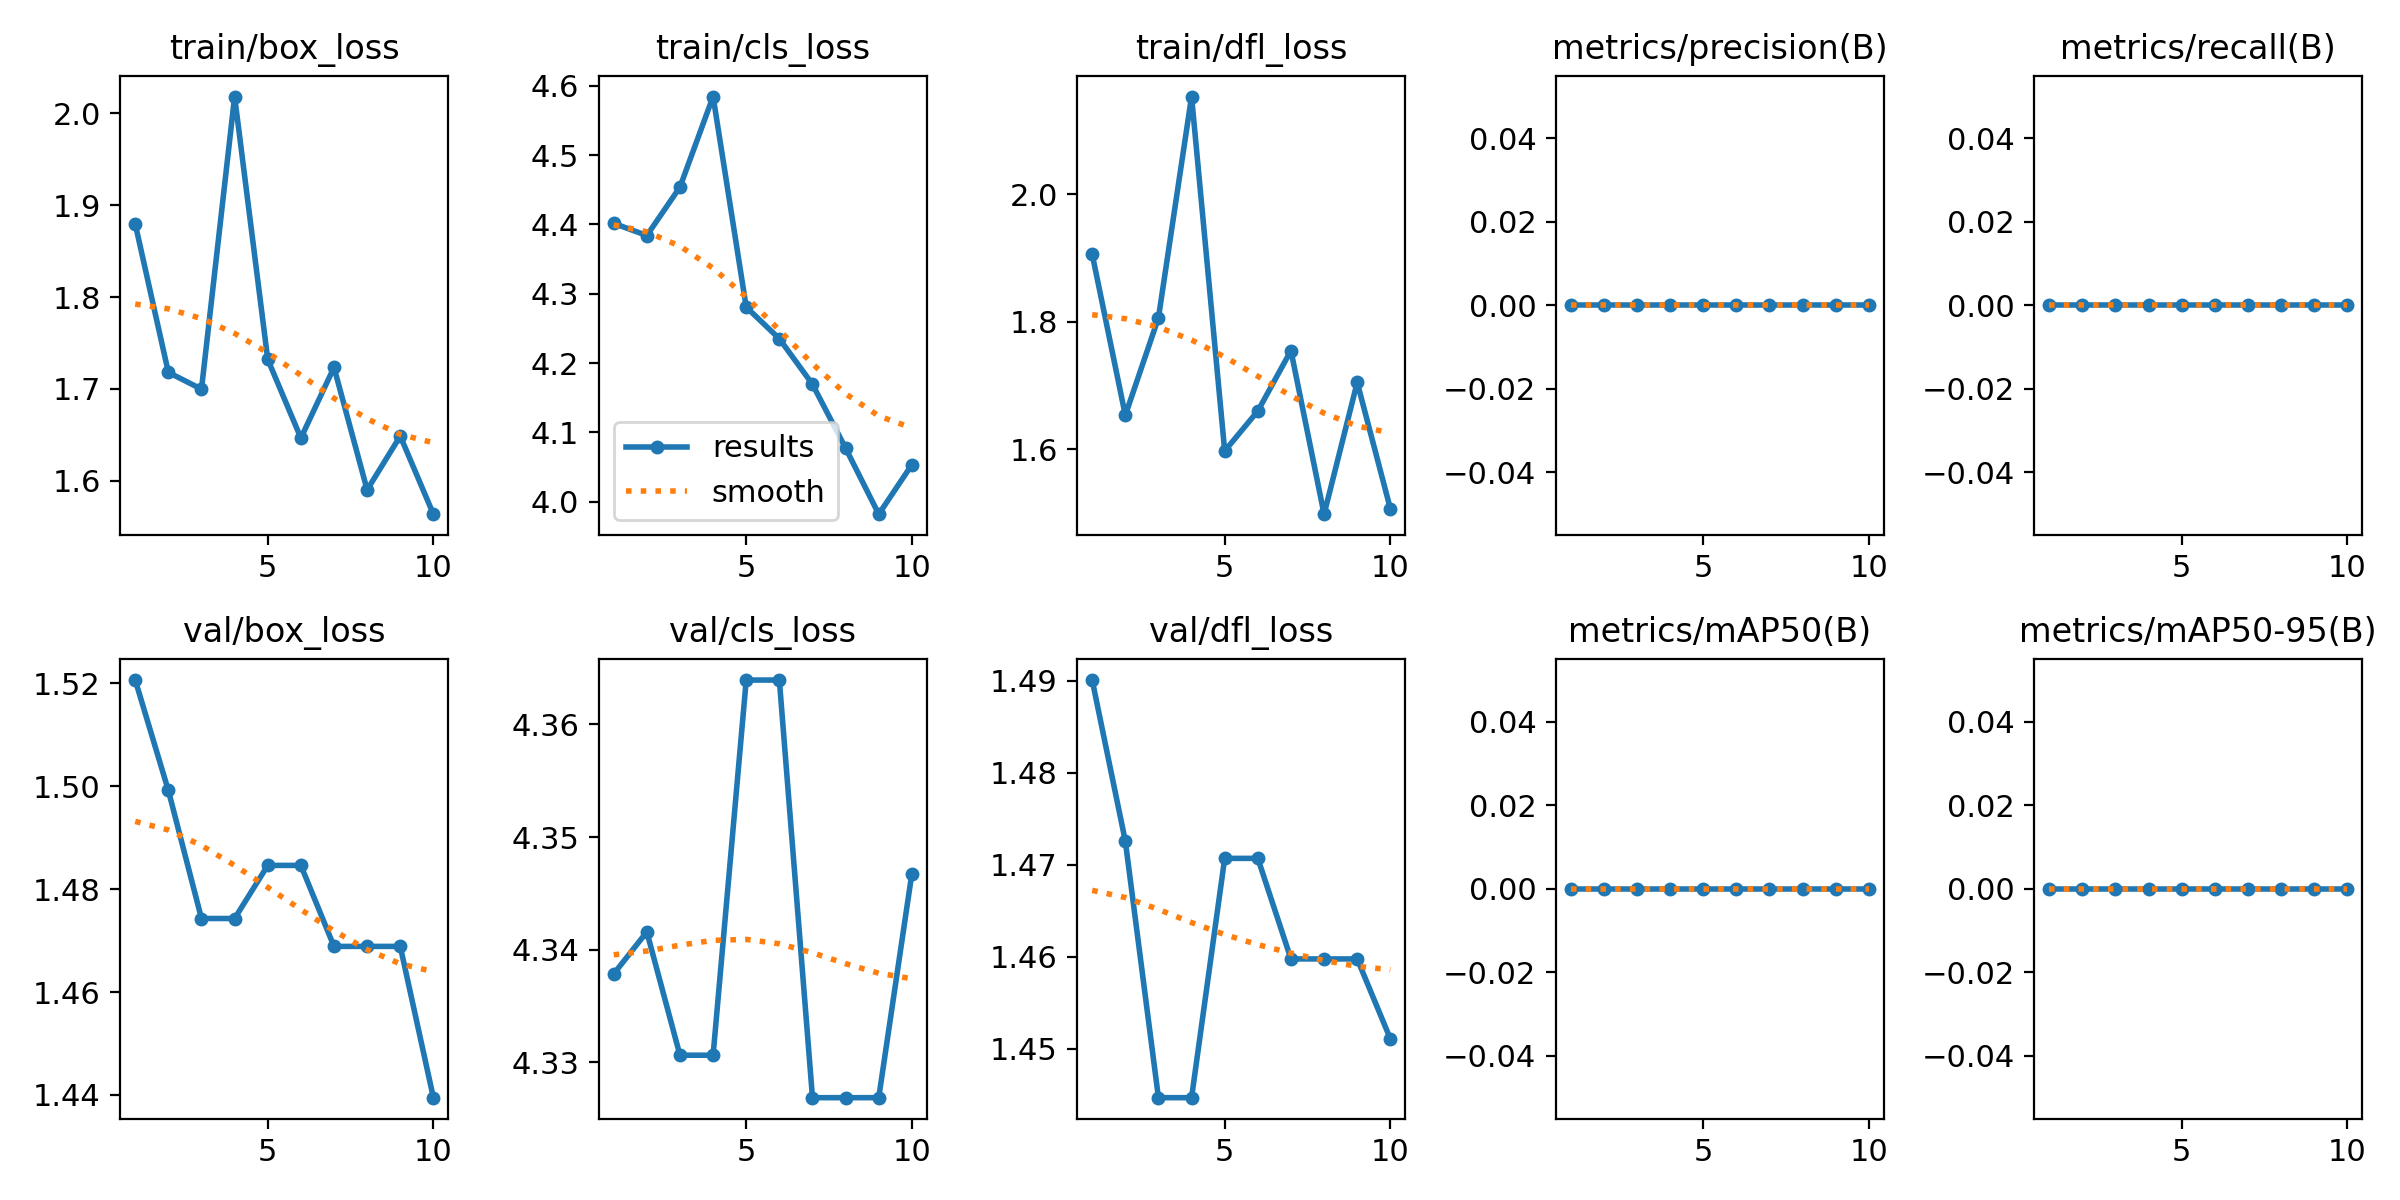

Data behind this chart, as committed beside it:
epoch, time, train/box_loss, train/cls_loss, train/dfl_loss, metrics/precision(B), metrics/recall(B), metrics/mAP50(B), metrics/mAP50-95(B), val/box_loss, val/cls_loss, val/dfl_loss, lr/pg0, lr/pg1, lr/pg2
1, 3.603, 1.88, 4.402, 1.906, 0, 0, 0, 0, 1.521, 4.338, 1.49, 1.5e-05, 1.5e-05, 1.5e-05
2, 6.861, 1.718, 4.384, 1.653, 0, 0, 0, 0, 1.499, 4.342, 1.473, 3.1535e-05, 3.1535e-05, 3.1535e-05
3, 10.03, 1.7, 4.454, 1.806, 0, 0, 0, 0, 1.474, 4.331, 1.445, 4.411e-05, 4.411e-05, 4.411e-05
4, 13.14, 2.018, 4.585, 2.153, 0, 0, 0, 0, 1.474, 4.331, 1.445, 5.2725e-05, 5.2725e-05, 5.2725e-05
5, 16.42, 1.732, 4.281, 1.597, 0, 0, 0, 0, 1.485, 4.364, 1.471, 5.738e-05, 5.738e-05, 5.738e-05
6, 19.51, 1.646, 4.235, 1.66, 0, 0, 0, 0, 1.485, 4.364, 1.471, 5.8075e-05, 5.8075e-05, 5.8075e-05
7, 22.89, 1.723, 4.169, 1.755, 0, 0, 0, 0, 1.469, 4.327, 1.46, 5.481e-05, 5.481e-05, 5.481e-05
8, 26, 1.59, 4.077, 1.498, 0, 0, 0, 0, 1.469, 4.327, 1.46, 4.7585e-05, 4.7585e-05, 4.7585e-05
9, 29.12, 1.649, 3.982, 1.705, 0, 0, 0, 0, 1.469, 4.327, 1.46, 3.64e-05, 3.64e-05, 3.64e-05
10, 32.56, 1.564, 4.053, 1.507, 0, 0, 0, 0, 1.439, 4.347, 1.451, 2.1255e-05, 2.1255e-05, 2.1255e-05
